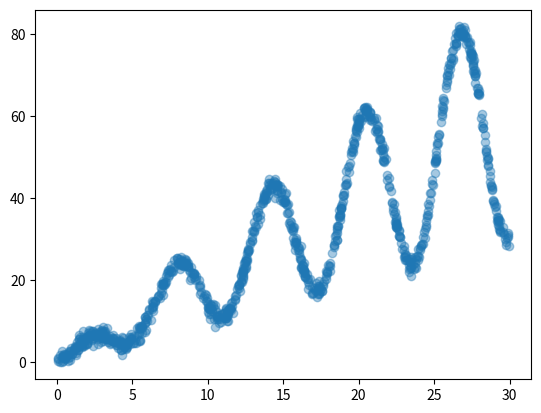

Recreate this plot in Python.
from scipy.stats import norm
import numpy as np
import math
import matplotlib.pyplot as plt

def npregress(Y, X, bandwidth, Xmidpoints=0):
    
    nrows, ncols = X.shape
    
    YX = np.concatenate((Y, X), axis=1)
    YX = YX[YX[:,1].argsort()]
    
    Y = YX[:, 0]
    X = YX[:, 1]
    
    meanX = np.mean(X)
    stdX = np.std(X)
    iota = np.ones([nrows, 1])
    
    if Xmidpoints == 0:
        nrbins = 100
        
        lowerX = X[int(np.floor(0.01 * nrows + 1))]
        upperX = X[int(np.floor(0.99 * nrows))]
        
        Xmidpoints_used = np.reshape(np.linspace(lowerX, upperX, nrbins), newshape=(nrbins, 1))
        
    else:
        nrbins, ncbins = Xmidpoints.size
        Xmidpoints_used = Xmidpoints
        
    firstb = Xmidpoints_used[0, :]
    lastb = Xmidpoints_used[nrbins - 1, :]
    binsize = ((lastb - firstb) / nrbins)
    
    if bandwidth > 0:
        bandwidth_used = bandwidth
        
    else:
        delta = 0.7764
        bandwidth_used = 1.3643 * delta * stdX * nrows ^ (-1 / 5)
        
    
    m_regress = np.zeros(nrbins)
    
    for j in range(nrbins):
        Xb = Xmidpoints_used[j, 0]
        Z = (iota * Xb - X) / bandwidth_used
        KX = norm.pdf(Z, loc=0, scale=1)
        
        YKX = Y * X
        m_regress[j] = np.mean(YKX) / np.mean(KX)

        
    return Xmidpoints_used, m_regress, bandwidth_used

def npdensity(bandwidth, X, Xmidpoints = 0):
    

# % INPUTS
#     %  X          : Nx1  vector of data  (if X contains more columns only the
#     %                                      first column will be used)
#     %  Xmidpoints : nrbins x 1 columnvector of bin midpoints
#     %  bandwidth  :  if > 0 then this is the bandwidth that is used in the kernel density estimation   
#     %                if 0 or <0 , let the program determine the bandwidth based
#     %                on a plug-in estimator
# % OUTPUTS
#     % Xmidpoints_used     : the midpoints might be defined in this function if the
#     %                  input = 0
#     % k_pdf          : Density evaluated at Xmidpoints_used
#     % bandwidth_used : bandwidth used
# % local variables used
#     % firstb lastb binsize nrbins bandwidth_used Nbandwidth_used k_pdf DD 
#     % I J nr makebins mkbandwidth  meanX stdX Xb  Z KX;

    [nr,nc]  = X.shape;
    X = X[:, 0];         # take only first column of X
    meanX = np.mean(X);
    stdX  = np.std(X)
    iota = np.ones(nr); 
    X = np.sort(X);   # order the observations for column 1

  # nrbins is the number of bins/midpoints/gridpoints where the density is calculated  
    if np.all(Xmidpoints == 0):
        nrbins = 20;         # our DEFAULT number of bins (evaluation points) when it is NOT user defined
        Xmidpoints_used = np.linspace(X[math.floor(0.01*nr+1) - 1],X[math.floor(0.99*nr) - 1],nrbins);  
        # this creates an equally spaced set of X midpoints between the 1 and 99 percentile 
    else:
        #[nrbins,ncbins] = size(Xmidpoints)
        nrbins = Xmidpoints.shape[0];
        Xmidpoints_used = Xmidpoints;
    
    firstb = Xmidpoints_used[0];
    lastb  = Xmidpoints_used[nrbins-1];
    binsize = ((lastb - firstb) / nrbins);# % average binsize in this case

    if bandwidth > 0: 
        #% use the bandwidth given in the proc argument
        bandwidth_used = bandwidth;
    else: 
        #% SPECIFY THE BANDWITDTH(S)
        delta = 0.7764;               #% see (9.11) and table 9.1 Cameron & Trivedi
        bandwidth_used = 1.3643 * delta * stdX * nr ** (-1/5);
        #% *(lastb-firstb)
        #% use normal
        #% use Silverman
        #% use Cross Validation
        
    k_pdf  = np.zeros(nrbins);  #%  this will contain the density estimates at the midpoints_used
    #%  bin by bin calculations since reduces the amount of workspace used vs k_pdf at each observation %

    for J in range(nrbins):        #% for each bin       %
        Xb = Xmidpoints_used[J];          #% one bin at a time  %
        Z = (iota * Xb - X) / bandwidth_used;
        KX = norm.pdf(Z, loc=0, scale=1) / bandwidth_used;     #% CHANGE if YOU WANT A DIFFERENT KERNEL  %
        k_pdf[J] = np.mean(KX);
        
    return(Xmidpoints_used, k_pdf, bandwidth_used)

def generate_data(N):
    
    X = np.random.uniform(low=0, high=30, size=(N, 1))
    u = np.random.normal(loc=0, scale=1, size=(N, 1))
    y = (np.sin(X) + 2) * X + u
    
    yX = np.concatenate((y, X), axis=1) 
    
    yX = yX[yX[:, 1].argsort()]
    
    return yX 

data = generate_data(1000)

plt.scatter(data[:, 1], data[:, 0], alpha=0.4)
plt.show()